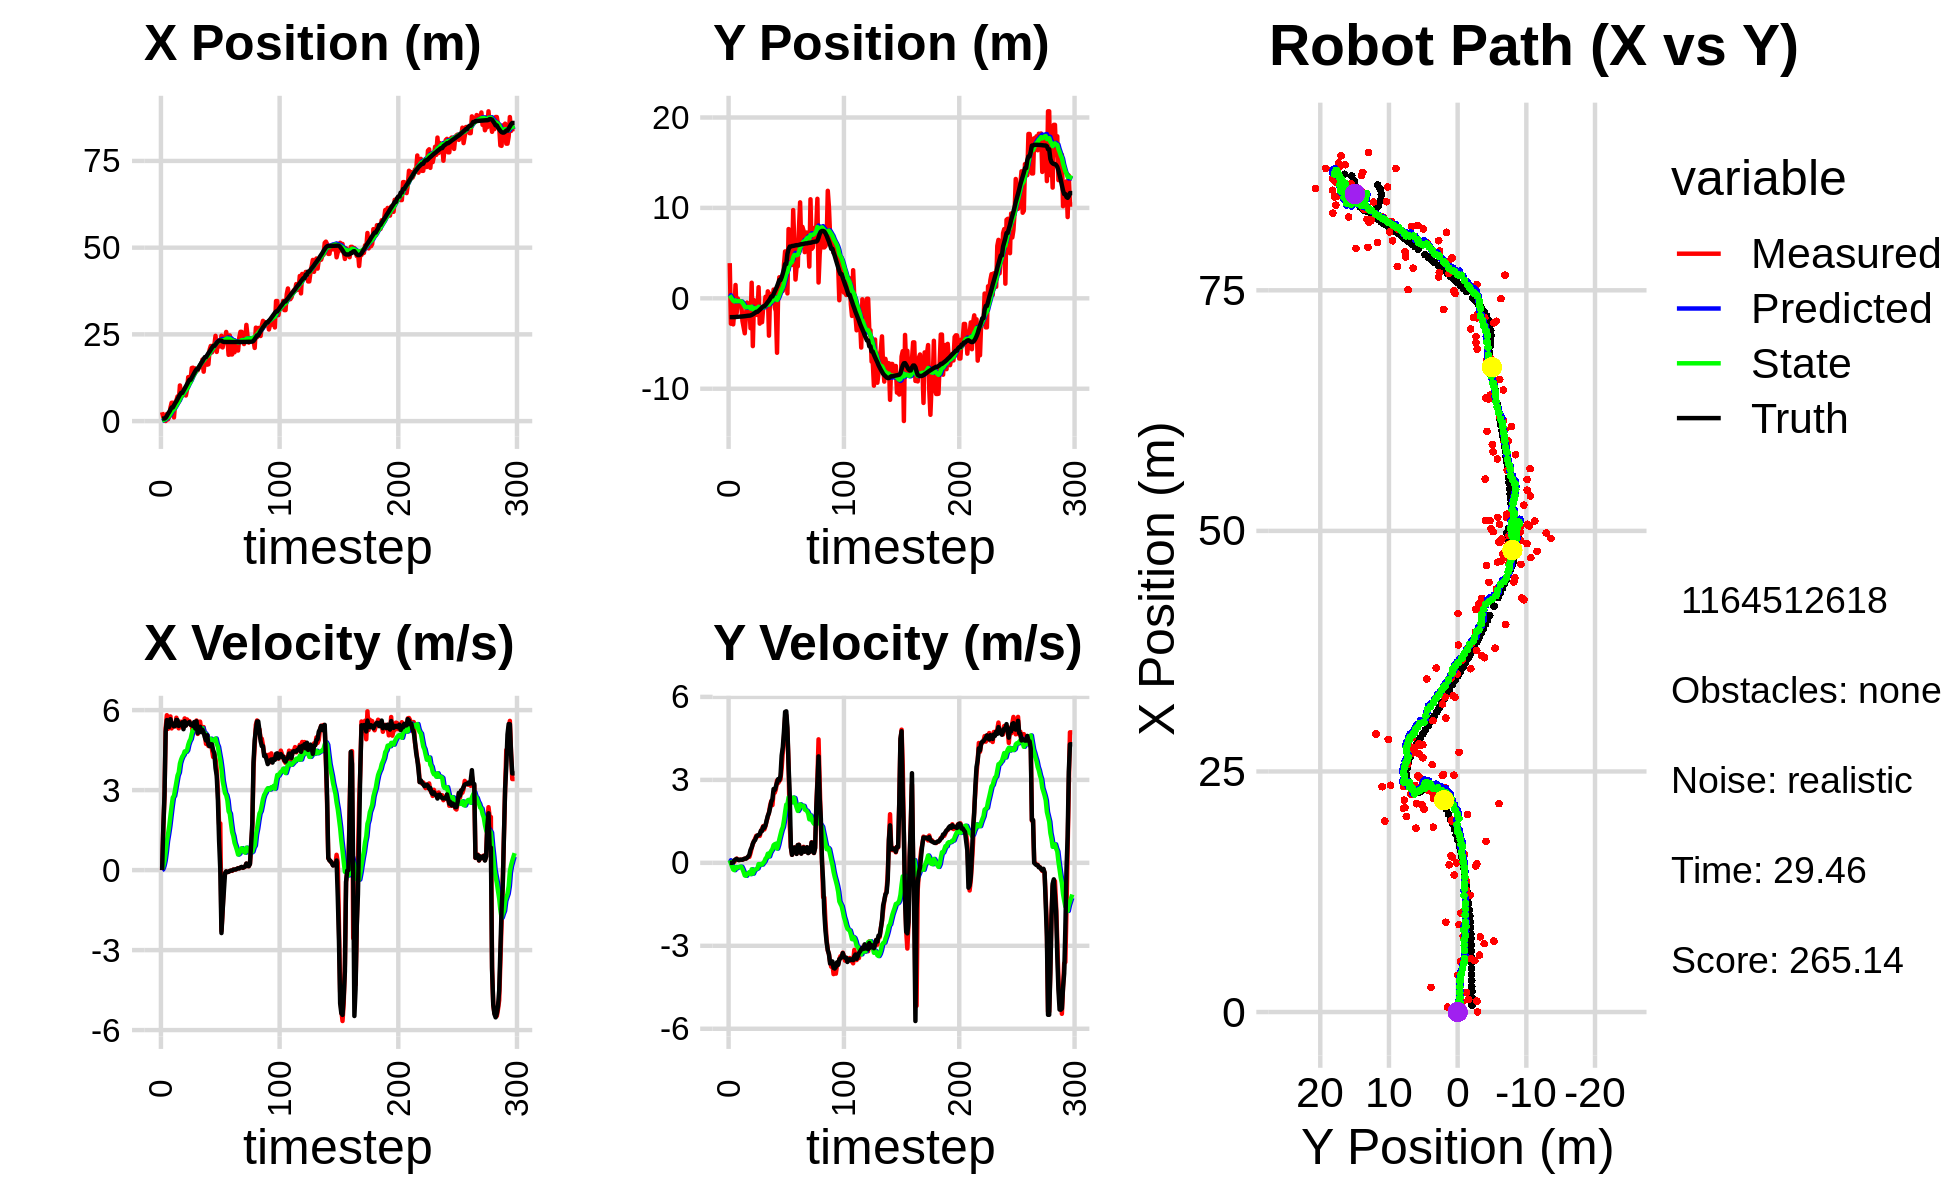

The table this chart was drawn from, first rows:
3.095147905260598464e-01, 8.281717299210777927e-01, 0.000000000000000000e+00, 0.000000000000000000e+00, 0.000000000000000000e+00, 0.000000000000000000e+00, 0.000000000000000000e+00, 0.000000000000000000e+00, 2.084884102361432914e-02, 6.359030964528439300e-02, 0.000000000000000000e+00, 0.000000000000000000e+00, 7.187683579049016780e-01, -2.079305886876700704e+00, 0.000000000000000000e+00, 0.000000000000000000e+00, 0.000000000000000000e+00, -5.162353045307099819e-04
2.561925053269351160e+00, 3.891696690982091145e+00, 0.000000000000000000e+00, 0.000000000000000000e+00, 2.084884102361432914e-02, 6.359030964528439300e-02, 0.000000000000000000e+00, 0.000000000000000000e+00, 1.808186370418314870e-01, 3.321226207477828707e-01, 2.782872264688833475e-02, 9.209201745070770551e-02, 7.187683579049016780e-01, -2.079305886876700704e+00, 0.000000000000000000e+00, 0.000000000000000000e+00, 0.000000000000000000e+00, -5.162353045307099819e-04
1.140745013823635023e+00, -2.807694942215578582e+00, 1.549000012261468884e+00, 1.970546348346405047e-04, 1.836015093065203330e-01, 3.413318224928536537e-01, 2.782872264688833475e-02, 9.209201745070770551e-02, 2.729669060727857866e-01, 1.235436104801773960e-01, 1.455847286364514992e-01, -2.495618645599988195e-02, 7.333519452726429133e-01, -2.079306275084268130e+00, 1.600000000000000089e+00, 0.000000000000000000e+00, 1.600000023841857910e+00, -1.272140943910926580e-04
1.140745013823635023e+00, -2.807694942215578582e+00, 2.746999956791229991e+00, 3.494571136807047272e-04, 2.875253789364309309e-01, 1.210479918345774009e-01, 1.455847286364514992e-01, -2.495618645599988195e-02, 4.119878034571344827e-01, -7.466425270821971938e-02, 3.436286626203869377e-01, -1.365370188184765188e-01, 7.333519452726429133e-01, -2.079306275084268130e+00, 2.799999999999999822e+00, -1.000000000000000021e-03, 2.799999952316284180e+00, 5.757173057645559311e-04
1.753443442989166198e-02, -2.882090794572213177e+00, 5.328999113035694180e+00, -3.067997350741625238e-03, 4.463506697191731987e-01, -8.831795459006737403e-02, 3.436286626203869377e-01, -1.365370188184765188e-01, 5.846319504504372544e-01, -2.693015129041472222e-01, 6.713492915798858762e-01, -2.424973364669059384e-01, 9.691002370579515635e-01, -2.079344380245061519e+00, 5.200000000000000178e+00, 1.899999999999999953e-02, 5.199999809265136719e+00, 5.757173057645559311e-04
2.038912176952039967e+00, -1.281356022909883707e+00, 5.808853445554207795e+00, 4.126530442900214896e-02, 6.517668796084258309e-01, -2.935512465508378077e-01, 6.713492915798858762e-01, -2.424973364669059384e-01, 9.404321783168159143e-01, -3.460639122048834171e-01, 1.081124910180912169e+00, -2.634495742373428318e-01, 1.490973711168892546e+00, -2.078020558795484529e+00, 5.626000000000000334e+00, 9.199999999999999845e-02, 5.626999855041503906e+00, -7.103744428604841232e-03
5.087531805963501075e-01, 1.476599027609760917e+00, 5.297875676846051540e+00, 1.091423323279621799e-01, 1.048544669334907198e+00, -3.724088696286176892e-01, 1.081124910180912169e+00, -2.634495742373428318e-01, 1.187630631264475767e+00, -2.292603776713143526e-01, 1.351579122668928656e+00, -1.521201738773402257e-01, 2.135482072884943516e+00, -2.069568823261726642e+00, 5.434000000000000163e+00, 1.219999999999999973e-01, 5.434999942779541016e+00, -2.059823647141456604e-02
1.305464267141658308e+00, -1.618716476308117658e+00, 5.653892780697539422e+00, 1.543825697514630557e-01, 1.322788543531368655e+00, -2.444723950590483863e-01, 1.351579122668928656e+00, -1.521201738773402257e-01, 1.513293316075283279e+00, -3.222539461294939289e-01, 1.648335169666411471e+00, -1.946606543592429572e-01, 2.654040574680537556e+00, -2.057106523113046759e+00, 5.368999999999999773e+00, 1.419999999999999873e-01, 5.370999813079833984e+00, -2.729875221848487854e-02
3.821605264977297356e+00, -2.427448073041901452e-02, 5.762686693229308155e+00, 1.230340280759156801e-01, 1.678126833041924559e+00, -3.417200115654182024e-01, 1.648335169666411471e+00, -1.946606543592429572e-01, 2.025244257465633524e+00, -3.041637926199197151e-01, 2.030026646897143294e+00, -1.594194321871522380e-01, 3.281707048477992217e+00, -2.041239870346484686e+00, 5.660000000000000142e+00, 1.089999999999999997e-01, 5.660999774932861328e+00, -2.134687267243862152e-02
5.274871587409142748e+00, -4.153658804211948774e-01, 5.314038814071662564e+00, 1.010796260050415146e-01, 2.228246922155348031e+00, -3.201057358386349416e-01, 2.030026646897143294e+00, -1.594194321871522380e-01, 2.610957793810434246e+00, -3.135582314325822129e-01, 2.398248037393488463e+00, -1.480032461910408548e-01, 3.922744035429269083e+00, -2.028885310738017811e+00, 5.495000000000000107e+00, 1.010000000000000064e-01, 5.495999813079833984e+00, -1.901894994080066681e-02
5.274871587409142748e+00, -4.153658804211948774e-01, 5.479008934893425220e+00, 1.042175628357839418e-01, 2.850782597549783137e+00, -3.283585560516862900e-01, 2.398248037393488463e+00, -1.480032461910408548e-01, 3.183234663701857592e+00, -3.217231759838215521e-01, 2.722193825662072353e+00, -1.374116810466333438e-01, 3.922744035429269083e+00, -2.028885310738017811e+00, 5.490999999999999659e+00, 1.170000000000000068e-01, 5.492000102996826172e+00, -1.901894994080066681e-02
1.058337449829245935e+00, -6.830495533568221589e-01, 5.493768481179464480e+00, 1.163254808431993109e-01, 3.455454046268064960e+00, -3.354643440884849115e-01, 2.722193825662072353e+00, -1.374116810466333438e-01, 3.410610461785872349e+00, -3.468107582722426141e-01, 2.785820202672490087e+00, -1.395557631215288419e-01, 4.553591966794527046e+00, -2.016067856308228379e+00, 5.392000000000000348e+00, 1.120000000000000023e-01, 5.393000125885009766e+00, -2.117091417312622070e-02
5.341111257193866813e+00, -2.500107177911690570e+00, 5.388835393477688918e+00, 1.120342033349807503e-01, 3.689192482053121225e+00, -3.607663345843954983e-01, 2.785820202672490087e+00, -1.395557631215288419e-01, 3.945441101231618841e+00, -4.964101017952844974e-01, 3.037029973630107627e+00, -2.262115503723048648e-01, 5.176364182949520831e+00, -2.002956637448016775e+00, 5.413999999999999702e+00, 1.140000000000000041e-01, 5.415999889373779297e+00, -2.078706398606300354e-02
5.925592243254012459e+00, -3.185199612772903865e+00, 5.715506731123391582e+00, 1.306594570541933231e-01, 4.249144098594629604e+00, -5.190312568325149423e-01, 3.037029973630107627e+00, -2.262115503723048648e-01, 4.512465740318027052e+00, -6.865717769356620703e-01, 3.292548659864617644e+00, -3.320728289295973301e-01, 5.694262742606275296e+00, -1.991985195407000253e+00, 5.633000000000000007e+00, 1.370000000000000107e-01, 5.633999824523925781e+00, -2.285653911530971527e-02
7.108529090302256215e+00, -3.866802291939452019e+00, 5.542057678898489215e+00, 1.467458120679426825e-01, 4.841720606304488861e+00, -7.197790598286217811e-01, 3.292548659864617644e+00, -3.320728289295973301e-01, 5.130212186509550243e+00, -9.153761523707664161e-01, 3.548771331774182691e+00, -4.541445278115555095e-01, 6.341931581102583593e+00, -1.976402836100240590e+00, 5.623999999999999666e+00, 1.539999999999999980e-01, 5.625999927520751953e+00, -2.647239342331886292e-02
5.542584061328315492e+00, -1.930801001560471963e+00, 5.316837146186919938e+00, 1.516617469939909035e-01, 5.485089319686968778e+00, -9.607906051519219393e-01, 3.548771331774182691e+00, -4.541445278115555095e-01, 5.578271656136845280e+00, -9.989952279405879265e-01, 3.662507288332442101e+00, -4.691072763576251692e-01, 6.979830979763793408e+00, -1.959077695267012142e+00, 5.405999999999999694e+00, 1.529999999999999971e-01, 5.407999992370605469e+00, -2.851707302033901215e-02
1.027778100946984452e+01, -4.677243253292300285e-01, 5.526790225498534603e+00, 1.883935344279489554e-01, 5.944522384970089668e+00, -1.045905955576350355e+00, 3.662507288332442101e+00, -4.691072763576251692e-01, 6.376171269111239326e+00, -9.737889636015635286e-01, 3.996000229875483978e+00, -4.106668376958019784e-01, 7.603808640898745530e+00, -1.940134408240862252e+00, 5.464000000000000412e+00, 1.819999999999999951e-01, 5.467000007629394531e+00, -3.407413884997367859e-02
7.865153551036655699e+00, -8.113268186710826946e-01, 5.565714170983002695e+00, 2.184666547250650459e-01, 6.775771292098787590e+00, -1.014855647371143643e+00, 3.996000229875483978e+00, -4.106668376958019784e-01, 6.939607781013016563e+00, -9.704485234312812958e-01, 4.147495609643748082e+00, -3.715023611165498285e-01, 8.125567674135350416e+00, -1.921710924677369148e+00, 5.435999999999999943e+00, 2.260000000000000064e-01, 5.440000057220458984e+00, -3.923208266496658325e-02
7.865153551036655699e+00, -8.113268186710826946e-01, 5.531739936861121087e+00, 2.171330905053734106e-01, 7.354357341977391549e+00, -1.007598759542936318e+00, 4.147495609643748082e+00, -3.715023611165498285e-01, 7.463620123999513467e+00, -9.658011180434576959e-01, 4.257938704675026997e+00, -3.351105824641235076e-01, 8.125567674135350416e+00, -1.921710924677369148e+00, 5.543000000000000149e+00, 2.949999999999999845e-01, 5.550000190734863281e+00, -3.923208266496658325e-02
7.814128100720497905e+00, -3.305647717499412774e+00, 5.352374100803061197e+00, 3.529671474311580348e-01, 7.889413994467016522e+00, -9.993121762898700133e-01, 4.257938704675026997e+00, -3.351105824641235076e-01, 7.938170832978181046e+00, -1.128216517015874221e+00, 4.320870475279691370e+00, -4.084354880487583439e-01, 8.758225679490729831e+00, -1.891566859401695888e+00, 5.285000000000000142e+00, 4.660000000000000253e-01, 5.304999828338623047e+00, -6.585055589675903320e-02
9.327651914257181431e+00, 1.724802298587124971e+00, 5.688862162889597229e+00, 5.353931860888797578e-01, 8.370257880506150272e+00, -1.169060065820750172e+00, 4.320870475279691370e+00, -4.084354880487583439e-01, 8.513651939275671765e+00, -9.218166912166843030e-01, 4.451788542923559078e+00, -2.346112335717347452e-01, 9.369490861908055024e+00, -1.842462257743626930e+00, 5.583999999999999631e+00, 5.500000000000000444e-01, 5.611000061035156250e+00, -9.383613616228103638e-02
7.379243373746600554e+00, -5.284408764464837205e+00, 5.423961071067217254e+00, 6.766115394338542144e-01, 8.958830793568028028e+00, -9.452778145738577331e-01, 4.451788542923559078e+00, -2.346112335717347452e-01, 8.883125977628559156e+00, -1.206635838000868155e+00, 4.431575772719102524e+00, -3.896373040299189738e-01, 1.000803494424018147e+01, -1.774514631427847267e+00, 5.419999999999999929e+00, 6.969999999999999529e-01, 5.465000152587890625e+00, -1.241038218140602112e-01
9.086465478017393238e+00, -2.048890452865169964e-01, 5.650498683403469613e+00, 7.866948317751611963e-01, 9.326283554900468786e+00, -1.245599568403860102e+00, 4.431575772719102524e+00, -3.896373040299189738e-01, 9.368042631984918600e+00, -1.117741225880499734e+00, 4.493052371073949836e+00, -2.907225426021690096e-01, 1.063440251297089034e+01, -1.691971527672838427e+00, 5.517000000000000348e+00, 7.820000000000000284e-01, 5.572000026702880859e+00, -1.383364796638488770e-01
1.266491794540815974e+01, -1.249940709841464992e+00, 5.579139590412887983e+00, 8.728164630151790115e-01, 9.817347869092314383e+00, -1.146813480140716601e+00, 4.493052371073949836e+00, -2.907225426021690096e-01, 1.009522455973142918e+01, -1.099957732141599420e+00, 4.700464950574637868e+00, -2.442462779110576299e-01, 1.126762700037831877e+01, -1.599522576710715294e+00, 5.503000000000000114e+00, 8.259999999999999565e-01, 5.565000057220458984e+00, -1.551849842071533203e-01
1.211862169154862556e+01, -1.826693134364229198e+00, 5.587799497077654998e+00, 9.795020056340775216e-01, 1.056527105478889261e+01, -1.124382359932705189e+00, 4.700464950574637868e+00, -2.442462779110576299e-01, 1.073147984082740791e+01, -1.116944711708802274e+00, 4.831170288922900902e+00, -2.222971871949118716e-01, 1.190268063486077033e+01, -1.495288120202836080e+00, 5.552999999999999936e+00, 9.379999999999999449e-01, 5.631999969482421875e+00, -1.735299229621887207e-01
1.211862169154862556e+01, -1.826693134364229198e+00, 5.457781978755900987e+00, 9.567108478571517693e-01, 1.121459686971969738e+01, -1.139174430428293361e+00, 4.831170288922900902e+00, -2.222971871949118716e-01, 1.131677688598575671e+01, -1.132957502917333104e+00, 4.913760606056106539e+00, -2.018906094348310032e-01, 1.190268063486077033e+01, -1.495288120202836080e+00, 5.450000000000000178e+00, 9.889999999999999902e-01, 5.539000034332275391e+00, -1.735299229621887207e-01
1.530088019332863780e+01, 1.228139115197622200e+00, 5.428553894066154406e+00, 9.839175818992396128e-01, 1.180815294659136683e+01, -1.153146563860816265e+00, 4.913760606056106539e+00, -2.018906094348310032e-01, 1.210847403206246042e+01, -9.317538606367816723e-01, 5.118544359426615564e+00, -4.493828454207088319e-02, 1.253092694226386072e+01, -1.382534311461129928e+00, 5.472000000000000419e+00, 1.010999999999999899e+00, 5.565000057220458984e+00, -1.793020516633987427e-01
1.539191913586175353e+01, -2.799885497396151113e+00, 5.150791857927556450e+00, 9.736058320110484443e-01, 1.262032846800512154e+01, -9.362476890909887661e-01, 5.118544359426615564e+00, -4.493828454207088319e-02, 1.284002863711927489e+01, -1.020090177909107609e+00, 5.258473554106473102e+00, -8.399010829663181021e-02, 1.315999150274616802e+01, -1.267366753585618566e+00, 5.400999999999999801e+00, 1.036000000000000032e+00, 5.499000072479248047e+00, -1.868165135383605957e-01
1.359971787024336898e+01, -1.286901714235407779e+00, 5.460669129449836845e+00, 1.128215866311859994e+00, 1.336587599252992220e+01, -1.028489188738770821e+00, 5.258473554106473102e+00, -8.399010829663181021e-02, 1.339427748322062683e+01, -9.911315901398314310e-01, 5.282186292834349040e+00, -4.369917973848636700e-02, 1.378656315782101949e+01, -1.144311891980957174e+00, 5.551000000000000156e+00, 1.161999999999999922e+00, 5.671999931335449219e+00, -2.037408947944641113e-01
1.518748700563637932e+01, -2.641244458145382445e+00, 5.553407253852072678e+00, 1.234662038205786683e+00, 1.392249611250406183e+01, -9.955015081136801003e-01, 5.282186292834349040e+00, -4.369917973848636700e-02, 1.403545580425949701e+01, -1.052389394246772136e+00, 5.361314175154110018e+00, -6.210428559718107755e-02, 1.441053891125332775e+01, -1.011410879140849595e+00, 5.309000000000000163e+00, 1.149999999999999911e+00, 5.432000160217285156e+00, -2.187670171260833740e-01
1.463120669066449153e+01, -1.031793714880476331e+00, 5.609908864067720380e+00, 1.328211578564707951e+00, 1.457158722177490873e+01, -1.058599822806490343e+00, 5.361314175154110018e+00, -6.210428559718107755e-02, 1.458856096335889596e+01, -9.933831837342428361e-01, 5.379108336860648265e+00, -1.956220389500502865e-03, 1.493473744368304956e+01, -8.916976914542592558e-01, 5.581999999999999851e+00, 1.306000000000000050e+00, 5.732999801635742188e+00, -2.324808090925216675e-01
1.463120669066449153e+01, -1.031793714880476331e+00, 5.106817556576765504e+00, 1.209098823638377951e+00, 1.512647179704496025e+01, -9.935788057731929079e-01, 5.379108336860648265e+00, -1.956220389500502865e-03, 1.507404605892788041e+01, -9.411746613384801563e-01, 5.338240701680234679e+00, 4.759548775097444812e-02, 1.493473744368304956e+01, -8.916976914542592558e-01, 5.134999999999999787e+00, 1.264999999999999902e+00, 5.288000106811523438e+00, -2.324808090925216675e-01
1.550490795444640924e+01, 1.685230867459492077e-01, 5.367701720152215472e+00, 1.334069249555467795e+00, 1.560787012909590388e+01, -9.364151125633827233e-01, 5.338240701680234679e+00, 4.759548775097444812e-02, 1.560122135883416128e+01, -8.006721176430546816e-01, 5.334877034283369568e+00, 1.505970658804126061e-01, 1.554230809190655549e+01, -7.451581224764249889e-01, 5.354000000000000092e+00, 1.360000000000000098e+00, 5.524000167846679688e+00, -2.436006814241409302e-01
1.551587021295020818e+01, -8.908215923802447200e-01, 5.567679506483107055e+00, 1.514544384618686124e+00, 1.613470906226249824e+01, -7.856124110550134487e-01, 5.334877034283369568e+00, 1.505970658804126061e-01, 1.609749655022202930e+01, -7.311133205991696693e-01, 5.317983688041125312e+00, 2.034579784927725565e-01, 1.615239834785637996e+01, -5.885198577122316976e-01, 5.375000000000000000e+00, 1.534000000000000030e+00, 5.590000152587890625e+00, -2.655976712703704834e-01
1.612024152244100605e+01, 7.703967826958316722e-01, 5.250642657893275000e+00, 1.667282443293905070e+00, 1.662929491902614032e+01, -7.107675227498924109e-01, 5.317983688041125312e+00, 2.034579784927725565e-01, 1.658590848291147068e+01, -5.408433074327541057e-01, 5.288663517250645540e+00, 3.302267219291326050e-01, 1.676669430692339802e+01, -4.103512039928747801e-01, 5.174000000000000377e+00, 1.703000000000000069e+00, 5.447000026702880859e+00, -3.074687123298645020e-01
1.773986849185195069e+01, -4.132359789555021479e+00, 5.334753449242950474e+00, 1.824129865123102379e+00, 1.711477483463653471e+01, -5.078206352398408896e-01, 5.288663517250645540e+00, 3.302267219291326050e-01, 1.716624434488411666e+01, -6.937033844881513867e-01, 5.322483420908771912e+00, 2.337073356358597143e-01, 1.726405072214811298e+01, -2.469783285832609365e-01, 5.264000000000000234e+00, 1.802000000000000046e+00, 5.564000129699707031e+00, -3.294704556465148926e-01
1.424335980387030354e+01, 4.976346029496229728e-01, 5.364280343842734666e+00, 2.070506313118238406e+00, 1.769849268697499411e+01, -6.703326509245653986e-01, 5.322483420908771912e+00, 2.337073356358597143e-01, 1.742863530372232717e+01, -5.055951798149375120e-01, 5.153228180676023840e+00, 3.621782719488055302e-01, 1.786443829524245785e+01, -3.155784477082434342e-02, 5.157000000000000028e+00, 1.987000000000000099e+00, 5.526000022888183594e+00, -3.683622777462005615e-01
1.772865158263596186e+01, -5.309489239158694529e-01, 5.065790808655734168e+00, 2.235203451233268801e+00, 1.794395812178992955e+01, -4.693773526200569757e-01, 5.153228180676023840e+00, 3.621782719488055302e-01, 1.792270019999778441e+01, -3.890394914893550715e-01, 5.137317075464228111e+00, 4.380928577028704862e-01, 1.844789814956537910e+01, 2.058429256287409581e-01, 4.980999999999999872e+00, 2.197000000000000064e+00, 5.443999767303466797e+00, -4.155409634113311768e-01
1.772865158263596186e+01, -5.309489239158694529e-01, 4.732767615970669972e+00, 2.088262012522753341e+00, 1.843643190754420758e+01, -3.452302057190680395e-01, 5.137317075464228111e+00, 4.380928577028704862e-01, 1.836077499934485857e+01, -2.836862130419605665e-01, 5.078036867234418494e+00, 4.991622305387385938e-01, 1.844789814956537910e+01, 2.058429256287409581e-01, 4.862000000000000099e+00, 2.307999999999999829e+00, 5.381999969482421875e+00, -4.155409634113311768e-01
1.626143908516465331e+01, 9.665345683118931053e-01, 5.069301854241273553e+00, 2.551040155588837344e+00, 1.886857868606830024e+01, -2.337699899880867072e-01, 5.078036867234418494e+00, 4.991622305387385938e-01, 1.866296967458773182e+01, -5.724396857619823420e-02, 4.947936300596591508e+00, 6.378695871531069317e-01, 1.900941777198309879e+01, 4.687735572141650264e-01, 5.057999999999999829e+00, 2.669000000000000039e+00, 5.718999862670898438e+00, -4.662306904792785645e-01
1.636766767485265817e+01, -9.886094791995565512e-01, 4.654662703578806848e+00, 2.536674470573328843e+00, 1.915776330464738919e+01, 6.542990139112456194e-03, 4.947936300596591508e+00, 6.378695871531069317e-01, 1.892372329851333035e+01, 2.266466536980074609e-02, 4.791794061891880396e+00, 6.737906012818655199e-01, 1.958645367572211526e+01, 7.706160086852578139e-01, 4.711000000000000298e+00, 2.634999999999999787e+00, 5.397999763488769531e+00, -4.989770054817199707e-01
2.053606611460722675e+01, -1.437032269207214608e+00, 4.671962197060205213e+00, 2.659726386293053579e+00, 1.940290270470251954e+01, 9.004372549798729530e-02, 4.791794061891880396e+00, 6.737906012818655199e-01, 1.948617007052997607e+01, 7.289595308477721247e-02, 4.840974049868395745e+00, 6.900140616380396885e-01, 2.004357647901214534e+01, 1.024038030339011529e+00, 4.647000000000000242e+00, 2.761000000000000121e+00, 5.406000137329101562e+00, -5.175365209579467773e-01
2.165328717224252131e+01, -6.022261427420144031e+00, 4.891457989809055995e+00, 2.980540993357340351e+00, 1.997026747551681680e+01, 1.418973592485811841e-01, 4.840974049868395745e+00, 6.900140616380396885e-01, 2.010520655017484160e+01, -1.855865198691039886e-01, 4.927627670202038068e+00, 5.156132695674096045e-01, 2.057920384356066634e+01, 1.337110712073742880e+00, 4.724000000000000199e+00, 2.906000000000000139e+00, 5.546000003814697266e+00, -5.472558736801147461e-01
1.980989265415279732e+01, 8.020221729953376233e-01, 4.529227472224494733e+00, 2.888682197992379574e+00, 2.059796931719504443e+01, -1.340251929123630337e-01, 4.927627670202038068e+00, 5.156132695674096045e-01, 2.051630211206464338e+01, 3.836446442986590766e-02, 4.864726400713136556e+00, 6.560503530895522850e-01, 2.112236142126664262e+01, 1.674708320180891885e+00, 4.713000000000000078e+00, 3.028000000000000025e+00, 5.602000236511230469e+00, -5.677416324615478516e-01
2.179422855336202502e+01, 2.328554256622431762e+00, 4.242380599372737926e+00, 2.960090267169581679e+00, 2.100277475213595579e+01, 1.039694997388211362e-01, 4.864726400713136556e+00, 6.560503530895522850e-01, 2.103436815598614018e+01, 3.632578517267388007e-01, 4.866985847922817854e+00, 8.500792207142069401e-01, 2.165086293230563541e+01, 2.020504190160774538e+00, 4.493000000000000327e+00, 2.987999999999999989e+00, 5.395999908447265625e+00, -6.092094182968139648e-01
2.179422855336202502e+01, 2.328554256622431762e+00, 4.329311225553999165e+00, 3.020745480545805606e+00, 2.152106674077842285e+01, 4.482657737981595170e-01, 4.866985847922817854e+00, 8.500792207142069401e-01, 2.151604812210230833e+01, 6.774624543433519497e-01, 4.848530380215929192e+00, 1.023410552880144708e+00, 2.165086293230563541e+01, 2.020504190160774538e+00, 4.383000000000000007e+00, 3.146999999999999797e+00, 5.395999908447265625e+00, -6.092094182968139648e-01
2.458429813386263518e+01, 2.235551757901866221e+00, 4.157372332581794616e+00, 3.424215672683616596e+00, 2.200090116012390240e+01, 7.798035096313664649e-01, 4.848530380215929192e+00, 1.023410552880144708e+00, 2.217012126797559546e+01, 9.896891437453259055e-01, 4.935748357607547376e+00, 1.187753407321998411e+00, 2.206656575176592483e+01, 2.329258634667046302e+00, 3.823999999999999844e+00, 3.879999999999999893e+00, 5.447000026702880859e+00, -6.889956593513488770e-01
1.994311499581523961e+01, 8.177276380978290016e-01, 3.769130909535504781e+00, 4.009570898944710748e+00, 2.266369610373634913e+01, 1.108464484477525769e+00, 4.935748357607547376e+00, 1.187753407321998411e+00, 2.239206521837078867e+01, 1.215283375237880881e+00, 4.731036066918383298e+00, 1.293148791795970309e+00, 2.252848362871538868e+01, 2.750113202014564440e+00, 3.537999999999999812e+00, 4.176000000000000156e+00, 5.473000049591064453e+00, -8.162983655929565430e-01
2.282638242099732295e+01, 3.748449994349026593e+00, 2.948626002460203566e+00, 4.497608960198210326e+00, 2.286516882506262860e+01, 1.344598254417477934e+00, 4.731036066918383298e+00, 1.293148791795970309e+00, 2.277421860838163425e+01, 1.656896756637134871e+00, 4.622921063082529258e+00, 1.532687766808989549e+00, 2.292593884433826901e+01, 3.235377981034169181e+00, 2.623000000000000220e+00, 4.753999999999999559e+00, 5.428999900817871094e+00, -9.904954433441162109e-01
2.152946817833632309e+01, 5.185931516763644389e+00, 1.724914920655872042e+00, 5.257257596130502364e+00, 2.323651071468988860e+01, 1.810165533318033759e+00, 4.622921063082529258e+00, 1.532687766808989549e+00, 2.295926112880278680e+01, 2.213777396331029212e+00, 4.365431831872665924e+00, 1.836602642718181411e+00, 2.321365761739592415e+01, 3.789563371700196193e+00, 1.110000000000000098e+00, 5.458000000000000185e+00, 5.570000171661376953e+00, -1.253761649131774902e+00
2.152946817833632309e+01, 5.185931516763644389e+00, 1.751101988133859200e+00, 5.337071480149015557e+00, 2.339580431199005517e+01, 2.397437660602847131e+00, 4.365431831872665924e+00, 1.836602642718181411e+00, 2.312000861854497913e+01, 2.749913703061950709e+00, 4.116925060938355863e+00, 2.105387632889324401e+00, 2.321365761739592415e+01, 3.789563371700196193e+00, 1.499999999999999944e-02, 5.480000000000000426e+00, 5.480000019073486328e+00, -1.253761649131774902e+00
2.461255502699740205e+01, 5.411965387131433269e-01, -2.272799062820912930e+00, 4.704785693679439440e+00, 2.353170112463881480e+01, 2.960452466350883327e+00, 4.116925060938355863e+00, 2.105387632889324401e+00, 2.330165975504043985e+01, 2.908525042807931893e+00, 3.789968598028702562e+00, 2.108157901935082013e+00, 2.319052052438435396e+01, 4.916155530560040177e+00, -2.361000000000000210e+00, 4.883000000000000007e+00, 5.423999786376953125e+00, -2.020818471908569336e+00
2.124011683434816788e+01, 7.661293460508403541e+00, -1.530630071084373656e+00, 3.552266293730838687e+00, 2.368065661484331130e+01, 3.119340833001440050e+00, 3.789968598028702562e+00, 2.108157901935082013e+00, 2.322621836008289264e+01, 3.501673699126989447e+00, 3.351693152746608728e+00, 2.367718117020379154e+00, 2.293459343851453980e+01, 5.430584623066775585e+00, -1.512999999999999901e+00, 3.512000000000000011e+00, 3.823999881744384766e+00, -1.977643847465515137e+00
2.307941138728710584e+01, 4.350907875398572600e+00, -3.439826224851122438e-01, 1.384920606415407152e+00, 2.356138767535755463e+01, 3.738445510829027540e+00, 3.351693152746608728e+00, 2.367718117020379154e+00, 2.334121142734326781e+01, 3.736967185827769100e+00, 3.107563704975376595e+00, 2.353421577220092153e+00, 2.282891869510764948e+01, 5.722328378751509348e+00, -8.229999999999999538e-01, 2.491999999999999993e+00, 1.424000024795532227e+00, -1.814247012138366699e+00
2.307941138728710584e+01, 4.350907875398572600e+00, -1.361949366849758147e-01, 5.483392531337196729e-01, 2.365196779784080405e+01, 3.972309343549778493e+00, 3.107563704975376595e+00, 2.353421577220092153e+00, 2.344694897632161812e+01, 3.917461512266127155e+00, 2.885855478208680935e+00, 2.294447758557011774e+00, 2.282891869510764948e+01, 5.722328378751509348e+00, -1.179999999999999938e-01, 5.739999999999999547e-01, 5.860000252723693848e-01, -1.814247012138366699e+00
2.570314359635748502e+01, 3.695394947193952451e+00, -5.255242494876331133e-02, 2.912975195402552342e-01, 2.373553452414248710e+01, 4.146906288121828155e+00, 2.885855478208680935e+00, 2.294447758557011774e+00, 2.374547432838781091e+01, 4.025151344511352036e+00, 2.808584292506667524e+00, 2.190791726726661448e+00, 2.281396698892406860e+01, 5.789009286362830409e+00, -4.900000000000000189e-02, 2.899999999999999800e-01, 2.949999868869781494e-01, -1.749284505844116211e+00
2.357197290622143271e+01, 9.763231231315980807e+00, -7.545756263371042327e-02, 4.740317984499533011e-01, 2.402633275763847820e+01, 4.244230517184018225e+00, 2.808584292506667524e+00, 2.190791726726661448e+00, 2.384835448827314508e+01, 4.552447548757411866e+00, 2.614180278605485519e+00, 2.360852964721579461e+00, 2.281296563107656183e+01, 5.794831468176051992e+00, -7.299999999999999545e-02, 4.749999999999999778e-01, 4.799999892711639404e-01, -1.728654384613037109e+00
1.910576629636695500e+01, 6.079623205331379232e+00, -6.639519069923750794e-02, 5.540358382351078248e-01, 2.410977251613369532e+01, 4.788532845229569901e+00, 2.614180278605485519e+00, 2.360852964721579461e+00, 2.358378940300616478e+01, 4.797351799377902459e+00, 2.205780941635133718e+00, 2.341805154270023781e+00, 2.280859303472201560e+01, 5.825484944597801196e+00, -6.199999999999999956e-02, 5.560000000000000497e-01, 5.590000152587890625e-01, -1.690066695213317871e+00
2.469713830930245990e+01, 2.078598691739172111e+00, -3.748565737670610937e-02, 4.885640539755709555e-01, 2.380436749716967881e+01, 5.031532314804905148e+00, 2.205780941635133718e+00, 2.341805154270023781e+00, 2.376400169890632696e+01, 4.741795145226627817e+00, 2.116504165787463254e+00, 2.134766696120453222e+00, 2.280492043437875438e+01, 5.861322117846627933e+00, -3.400000000000000244e-02, 4.879999999999999893e-01, 4.889999926090240479e-01, -1.647372484207153320e+00
1.921068501485123647e+01, 3.540223075696523836e+00, -1.510228284324302214e-02, 3.326573671378474373e-01, 2.397565211548507236e+01, 4.955271814838672739e+00, 2.116504165787463254e+00, 2.134766696120453222e+00, 2.349555201310780106e+01, 4.775266759445216280e+00, 1.752690350910254935e+00, 1.997284511668404372e+00, 2.280356717082296214e+01, 5.881746961527125173e+00, -1.700000000000000122e-02, 3.230000000000000093e-01, 3.230000138282775879e-01, -1.616164088249206543e+00
1.921068501485123647e+01, 3.540223075696523836e+00, -2.893470421215219024e-02, 6.373435474646437227e-01, 2.367082104819882815e+01, 4.974995210612056518e+00, 1.752690350910254935e+00, 1.997284511668404372e+00, 2.323196869353011351e+01, 4.813525712804590739e+00, 1.424877320898253696e+00, 1.877449291988525282e+00, 2.280356717082296214e+01, 5.881746961527125173e+00, -1.600000000000000033e-02, 6.430000000000000160e-01, 6.430000066757202148e-01, -1.616164088249206543e+00
... 238 more rows
